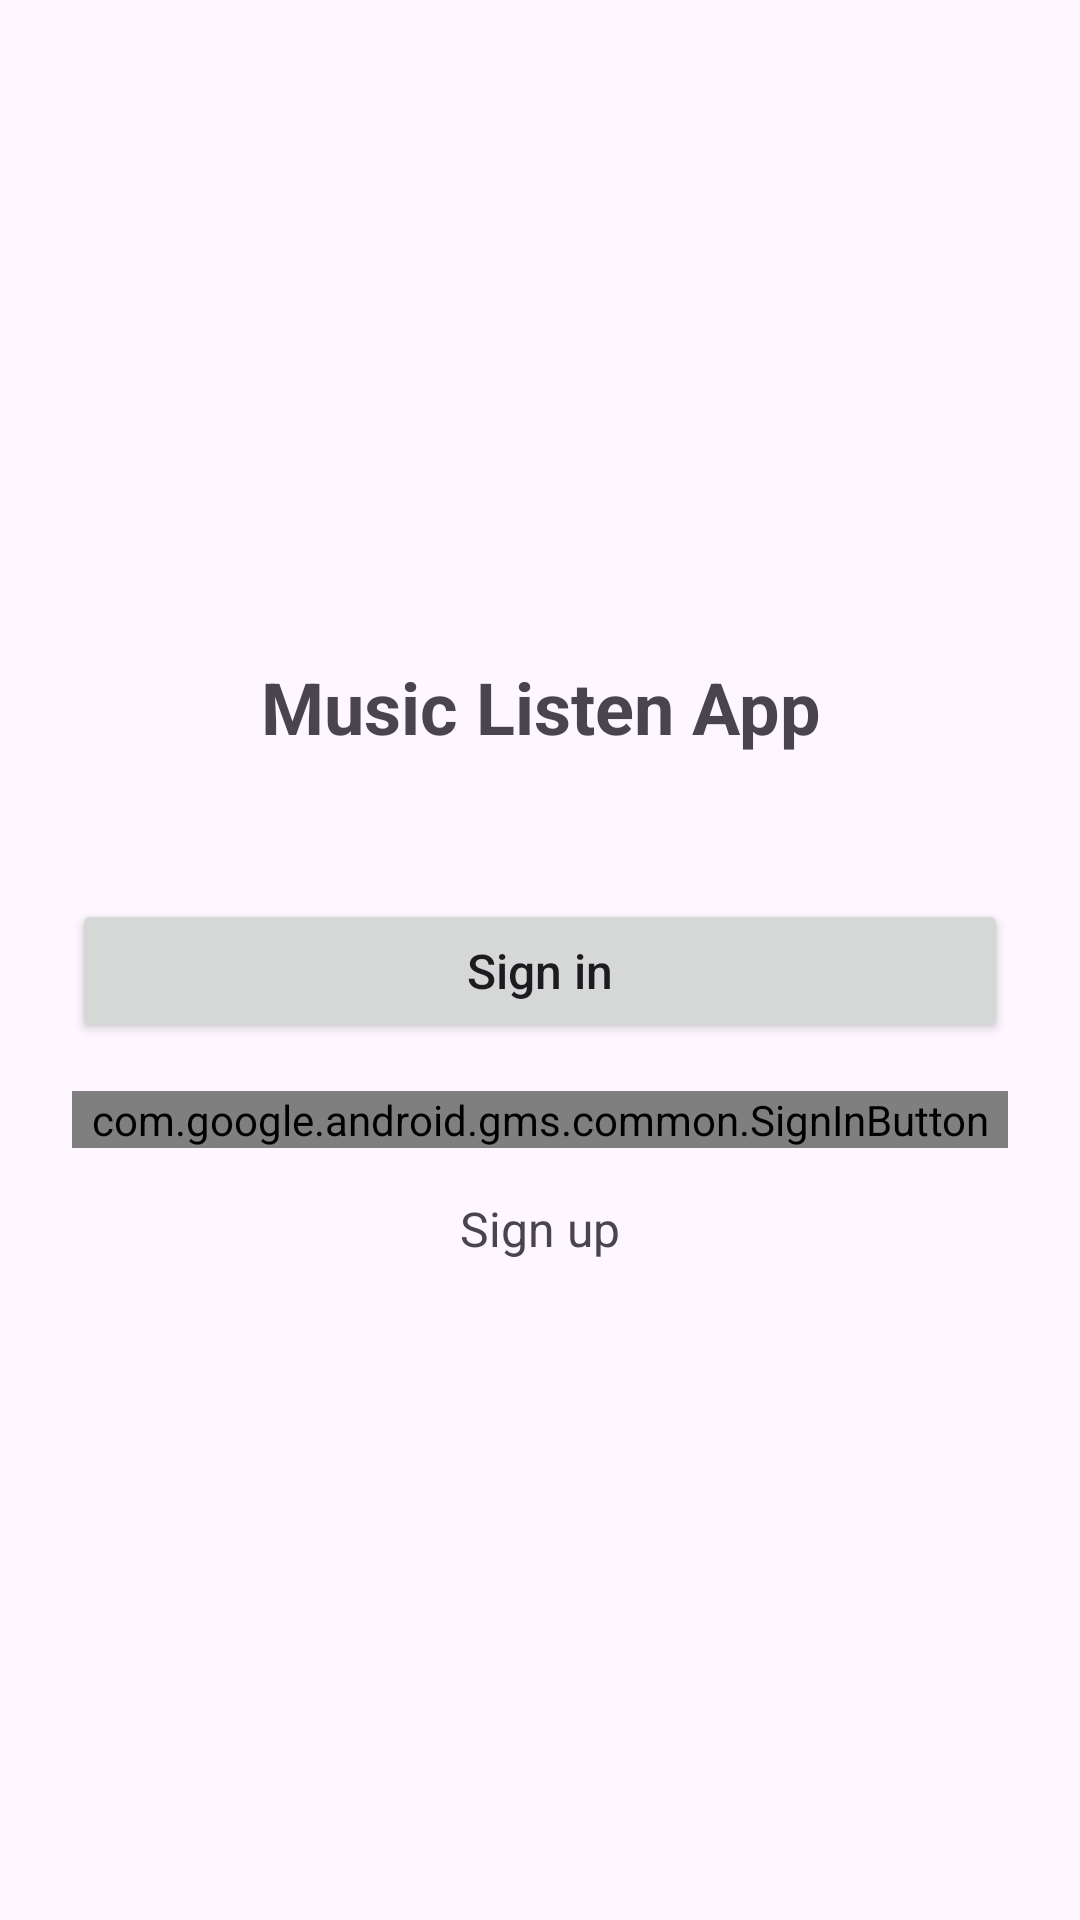

Android layout source for this screen:
<!-- AndroidManifest.xml: application theme Theme.MusicListenAppJava -->
<!-- res/layout/fragment_main.xml -->
<?xml version="1.0" encoding="utf-8"?>
<LinearLayout xmlns:android="http://schemas.android.com/apk/res/android"
    android:id="@+id/layoutMain"
    android:layout_width="match_parent"
    android:layout_height="match_parent"
    android:gravity="center"
    android:orientation="vertical"
    android:padding="24dp">

    
    <TextView
        android:id="@+id/tvWelcomeText"
        android:layout_width="wrap_content"
        android:layout_height="wrap_content"
        android:layout_marginBottom="48dp"
        android:gravity="center"
        android:text="@string/app_name"
        android:textSize="24sp"
        android:textStyle="bold" />

    
    <Button
        android:id="@+id/buttonSignIn"
        android:layout_width="match_parent"
        android:layout_height="wrap_content"
        android:layout_marginBottom="16dp"
        android:text="@string/sign_in"
        android:textAllCaps="false"
        android:textSize="16sp" />


    <com.google.android.gms.common.SignInButton
        android:id="@+id/buttonSignInWithGoogle"
        android:layout_width="match_parent"
        android:layout_height="wrap_content" />

    
    <TextView
        android:id="@+id/buttonSignUp"
        android:layout_width="wrap_content"
        android:layout_height="wrap_content"
        android:layout_marginTop="16dp"
        android:clickable="true"
        android:focusable="true"
        android:text="@string/sign_up"
        android:textSize="16sp" />
</LinearLayout>
<!-- resources referenced by this layout -->
<resources>
  <string name="app_name">Music Listen App</string>
  <string name="sign_in">Sign in</string>
  <string name="sign_up">Sign up</string>
  <style name="Theme.MusicListenAppJava" parent="Base.Theme.MusicListenAppJava" />
  <style name="Base.Theme.MusicListenAppJava" parent="Theme.Material3.DayNight.NoActionBar">
          
          
      </style>
</resources>
